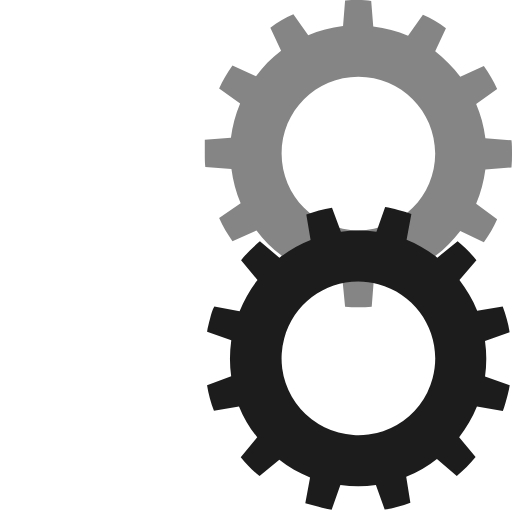
t = 0.00 s
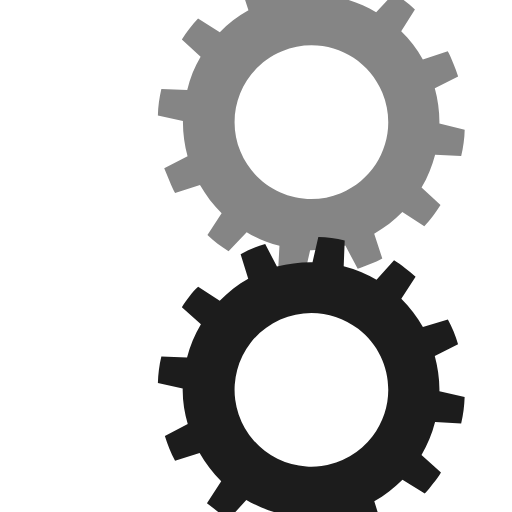
t = 0.25 s
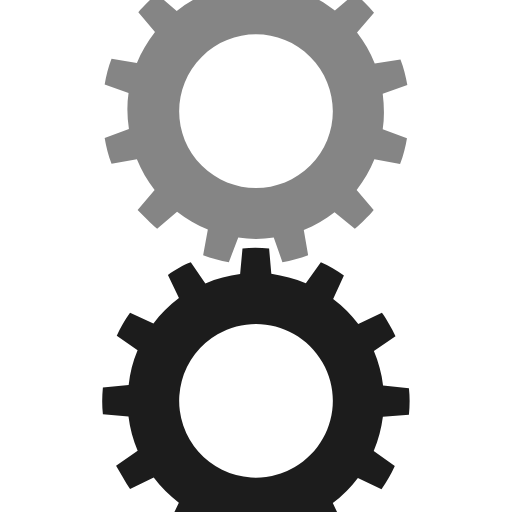
t = 0.50 s
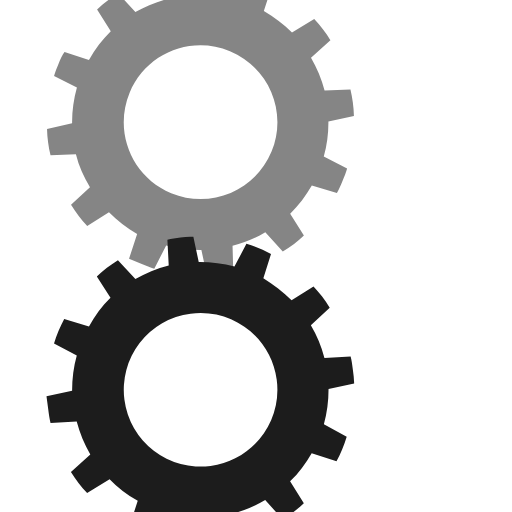
t = 0.75 s

The animated SVG that drew these frames (rendered in a browser with its animation timeline set to each time). Animation: 2 SMIL elements (animateTransform=2); one cycle of 1.00 s, repeats indefinitely.

<svg width="200" height="200" xmlns="http://www.w3.org/2000/svg" viewBox="0 0 100 100" preserveAspectRatio="xMidYMid" class="uil-gears"><path fill="none" class="bk" d="M0 0h100v100H0z"/><path d="M59.9 32.6c.1-.8.1-1.7.1-2.6s0-1.8-.1-2.6l-5.1-.4c-.3-2.4-.9-4.6-1.8-6.7l4.2-2.9c-.7-1.6-1.6-3.1-2.6-4.5L50 15c-1.4-1.9-3.1-3.5-4.9-4.9l2.2-4.6c-1.4-1-2.9-1.9-4.5-2.6l-3 4.1c-2.1-.9-4.4-1.5-6.7-1.8L32.7.1C31.8 0 30.9 0 30 0s-1.8 0-2.6.1L27 5.2c-2.4.3-4.6.9-6.7 1.8l-2.9-4.1c-1.6.7-3.1 1.6-4.5 2.6l2.1 4.6c-1.9 1.4-3.5 3.1-5 4.9l-4.5-2.1c-1 1.4-1.9 2.9-2.6 4.5L7 20.3c-.9 2.1-1.5 4.4-1.8 6.8l-5 .4C0 28.2 0 29.1 0 30s0 1.8.1 2.6l5 .4c.3 2.4.9 4.7 1.8 6.8l-4.1 2.9c.7 1.6 1.6 3.1 2.6 4.5l4.5-2.1c1.4 1.9 3.1 3.5 5 4.9l-2.1 4.6c1.4 1 2.9 1.9 4.5 2.6l2.9-4.1c2.1.9 4.4 1.5 6.7 1.8l.4 5.1H30c.9 0 1.8 0 2.6-.1l.4-5.1c2.3-.3 4.6-.9 6.7-1.8l2.9 4.2c1.6-.7 3.1-1.6 4.5-2.6L45 49.9c1.9-1.4 3.5-3 4.9-4.9l4.6 2.2c1-1.4 1.9-2.9 2.6-4.5L53 39.8c.9-2.1 1.5-4.4 1.8-6.7l5.1-.5zM30 45c-8.3 0-15-6.7-15-15s6.7-15 15-15 15 6.7 15 15-6.7 15-15 15z" fill="#858585"><animateTransform attributeName="transform" type="rotate" from="90 50 50" to="0 50 50" dur="1s" repeatCount="indefinite"/></path><path d="M98.208 80.25c.304-.747.537-1.616.77-2.485s.466-1.74.576-2.538l-4.823-1.706a24.526 24.526 0 0 0-.004-6.938l4.807-1.714c-.262-1.726-.743-3.408-1.346-5.02l-4.987.838c-.86-2.197-2.089-4.183-3.465-6l3.316-3.875c-1.094-1.328-2.31-2.585-3.674-3.676l-3.96 3.184c-1.795-1.413-3.86-2.588-6.005-3.473l.934-5.03c-.844-.329-1.713-.562-2.582-.795s-1.74-.466-2.538-.576l-1.706 4.823a24.526 24.526 0 0 0-6.938.004l-1.74-4.71c-1.726.261-3.408.742-5.02 1.346l.839 4.987c-2.198.86-4.183 2.088-6.098 3.439l-3.803-3.193c-1.329 1.093-2.586 2.309-3.676 3.673l3.21 3.863c-1.414 1.795-2.588 3.862-3.5 6.102l-4.933-.908c-.374.625-.607 1.494-.84 2.363s-.466 1.74-.576 2.538l4.726 1.68c-.331 2.396-.347 4.773-.021 7.034l-4.711 1.74c.262 1.727.743 3.409 1.347 5.02l4.89-.864c.86 2.198 2.088 4.183 3.561 6.027l-3.219 3.9c1.094 1.328 2.31 2.586 3.674 3.676l3.862-3.21c1.796 1.413 3.862 2.588 6.006 3.473l-.934 5.03 2.608.699c.868.233 1.74.466 2.538.576l1.706-4.823c2.3.306 4.676.322 6.938-.004l1.714 4.807c1.726-.262 3.408-.743 5.02-1.346l-.813-5.084a22.77 22.77 0 0 0 6.002-3.465l3.873 3.316c1.329-1.093 2.586-2.31 3.677-3.674l-3.21-3.862c1.413-1.796 2.588-3.862 3.473-6.006l5.055.837zm-32.09 4.239A14.98 14.98 0 0 1 55.51 66.118C57.66 58.1 65.865 53.363 73.882 55.51S86.637 65.865 84.49 73.882A14.98 14.98 0 0 1 66.118 84.49z" fill="#1c1c1c"><animateTransform attributeName="transform" type="rotate" from="0 50 50" to="90 50 50" dur="1s" repeatCount="indefinite"/></path></svg>
